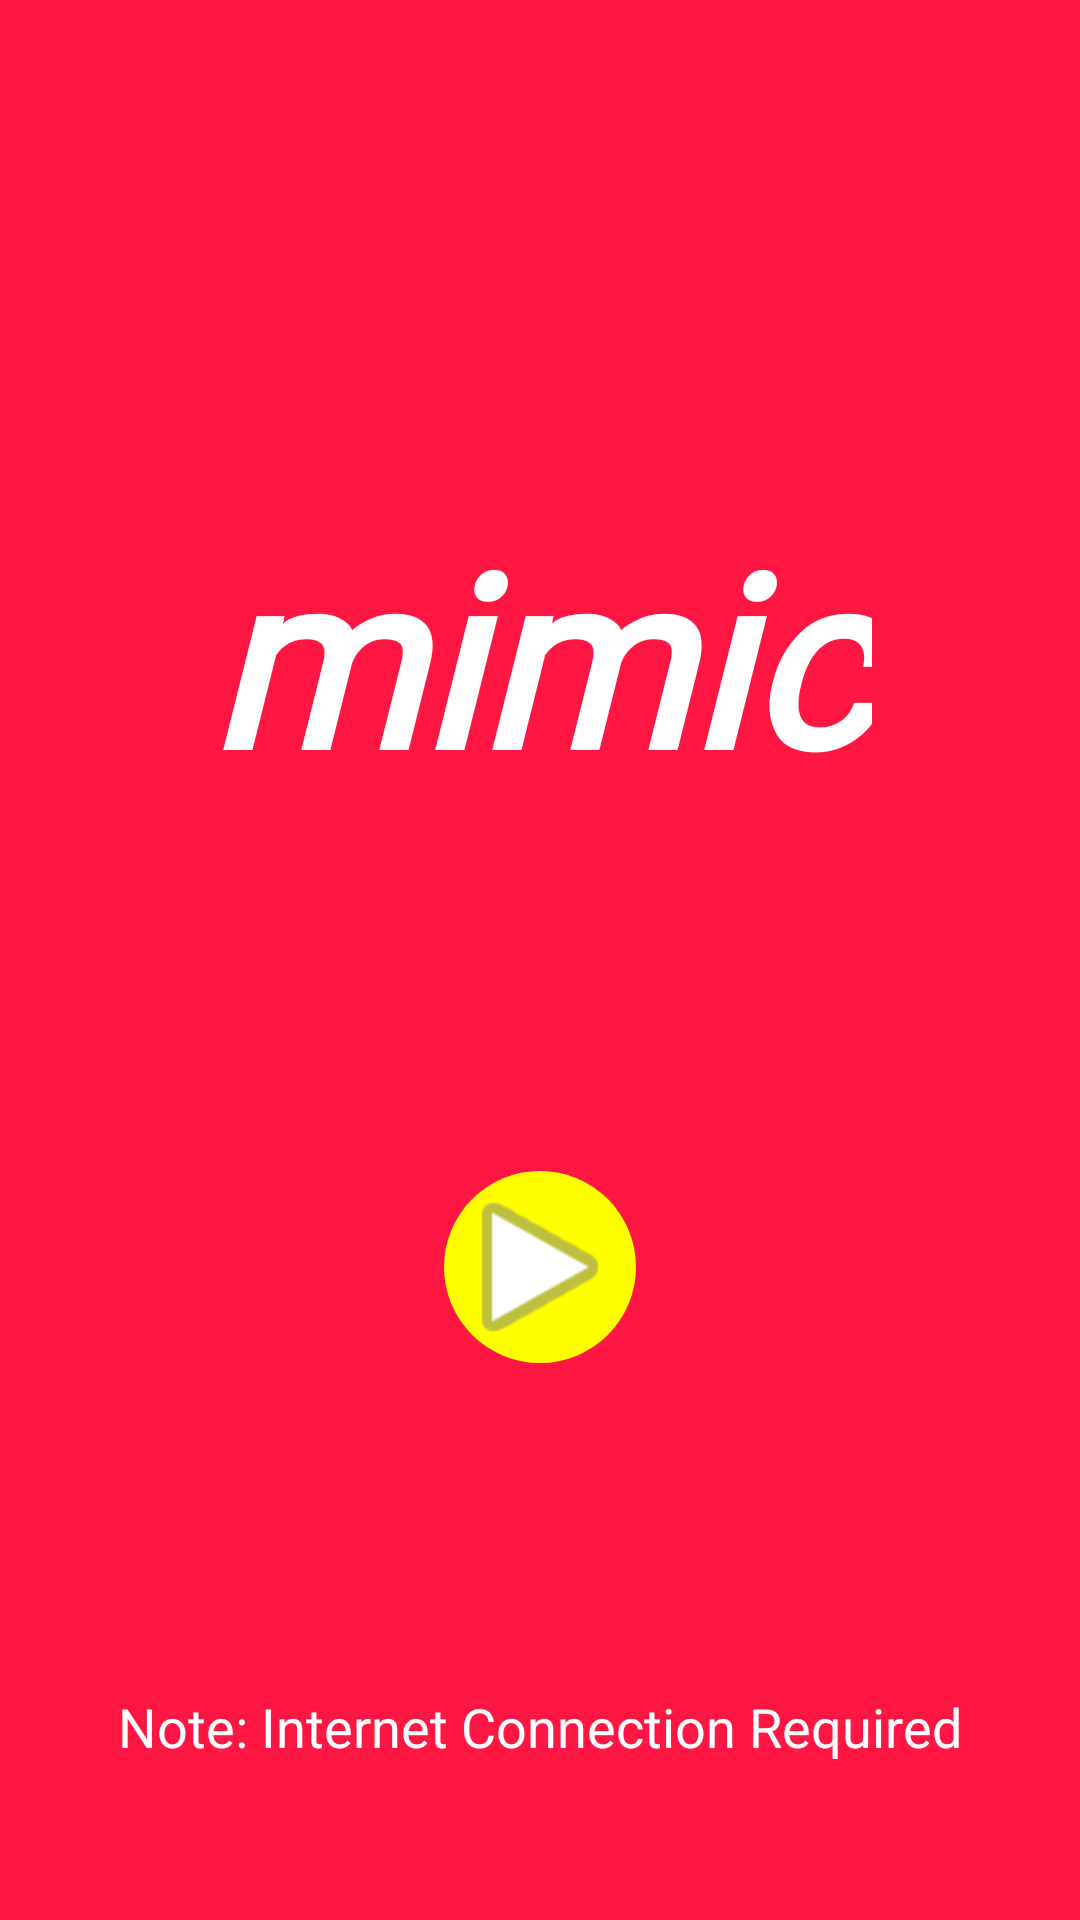

This screen was rendered from an Android layout file. Write that file and the resources it references.
<!-- AndroidManifest.xml: application theme Theme.Mimic -->
<!-- res/layout/activity_main.xml -->
<?xml version="1.0" encoding="utf-8"?>
<androidx.constraintlayout.widget.ConstraintLayout xmlns:android="http://schemas.android.com/apk/res/android"
    xmlns:app="http://schemas.android.com/apk/res-auto"
    xmlns:tools="http://schemas.android.com/tools"
    android:id="@+id/ibutton"
    android:layout_width="match_parent"
    android:layout_height="match_parent"
    android:background="#FF1744"
    tools:context=".MainActivity">

    <TextView
        android:id="@+id/mimic"
        android:layout_width="wrap_content"
        android:layout_height="wrap_content"
        android:fontFamily="@font/aclonic"
        android:text="@string/mimi"
        android:textColor="#FFFFFF"
        android:textSize="80sp"
        android:textStyle="italic|bold"
        app:layout_constraintBottom_toBottomOf="parent"
        app:layout_constraintEnd_toEndOf="parent"
        app:layout_constraintLeft_toLeftOf="parent"
        app:layout_constraintRight_toRightOf="parent"
        app:layout_constraintStart_toStartOf="parent"
        app:layout_constraintTop_toTopOf="parent"
        app:layout_constraintVertical_bias="0.31" />

    <TextView
        android:layout_width="wrap_content"
        android:layout_height="wrap_content"
        app:layout_constraintTop_toTopOf="@id/imagebutton"
        app:layout_constraintBottom_toBottomOf="parent"
        app:layout_constraintLeft_toLeftOf="parent"
        app:layout_constraintRight_toRightOf="parent"
        app:layout_constraintStart_toStartOf="parent"
        app:layout_constraintEnd_toEndOf="parent"
        app:layout_constraintVertical_bias="0.75"
        android:textSize="18sp"
        android:text="@string/internet"
        android:textColor="@color/white"
        />

    <ImageButton
        android:id="@+id/imagebutton"
        android:layout_width="wrap_content"
        android:layout_height="wrap_content"
        android:background="@drawable/rounded"
        android:contentDescription="@string/todo"
        android:scaleX="2"
        android:scaleY="2"
        android:src="@android:drawable/ic_media_play"
        app:layout_constraintBottom_toBottomOf="parent"
        app:layout_constraintEnd_toEndOf="parent"
        app:layout_constraintLeft_toLeftOf="parent"
        app:layout_constraintRight_toRightOf="parent"
        app:layout_constraintStart_toStartOf="parent"
        app:layout_constraintTop_toBottomOf="@+id/mimic"
        app:layout_constraintVertical_bias="0.4"
        android:onClick="memew"/>
</androidx.constraintlayout.widget.ConstraintLayout>
<!-- resources referenced by this layout -->
<resources>
  <!-- drawable rounded (drawable) -->
  <?xml version="1.0" encoding="utf-8"?>
  <selector xmlns:android="http://schemas.android.com/apk/res/android">
      <item>
          <shape android:shape="oval">
              <stroke android:color="#1E90FF" />
              <solid android:color="	#FFFF00"/>
              <size android:width="5dp" android:height="5dp"/>
          </shape>
      </item>
  </selector>
  <string name="internet">Note: Internet Connection Required</string>
  <string name="mimi">mimic</string>
  <string name="todo">TODO</string>
  <style name="Theme.Mimic" parent="Theme.MaterialComponents.DayNight.DarkActionBar">
          
          <item name="colorPrimary">@color/purple_500</item>
          <item name="colorPrimaryVariant">@color/purple_700</item>
          <item name="colorOnPrimary">@color/white</item>
          
          <item name="colorSecondary">@color/teal_200</item>
          <item name="colorSecondaryVariant">@color/teal_700</item>
          <item name="colorOnSecondary">#FF1744</item>
          
          <item name="android:statusBarColor" tools:targetApi="l">?attr/colorPrimaryVariant</item>
          
      </style>
  <!-- not gathered from this repository: default colours our renderer supplied (Android Studio template values) -->
  <color name="purple_500">#FF6200EE</color>
  <color name="purple_700">#FF3700B3</color>
  <color name="teal_200">#FF03DAC5</color>
  <color name="teal_700">#FF018786</color>
  <color name="white">#FFFFFFFF</color>
</resources>
